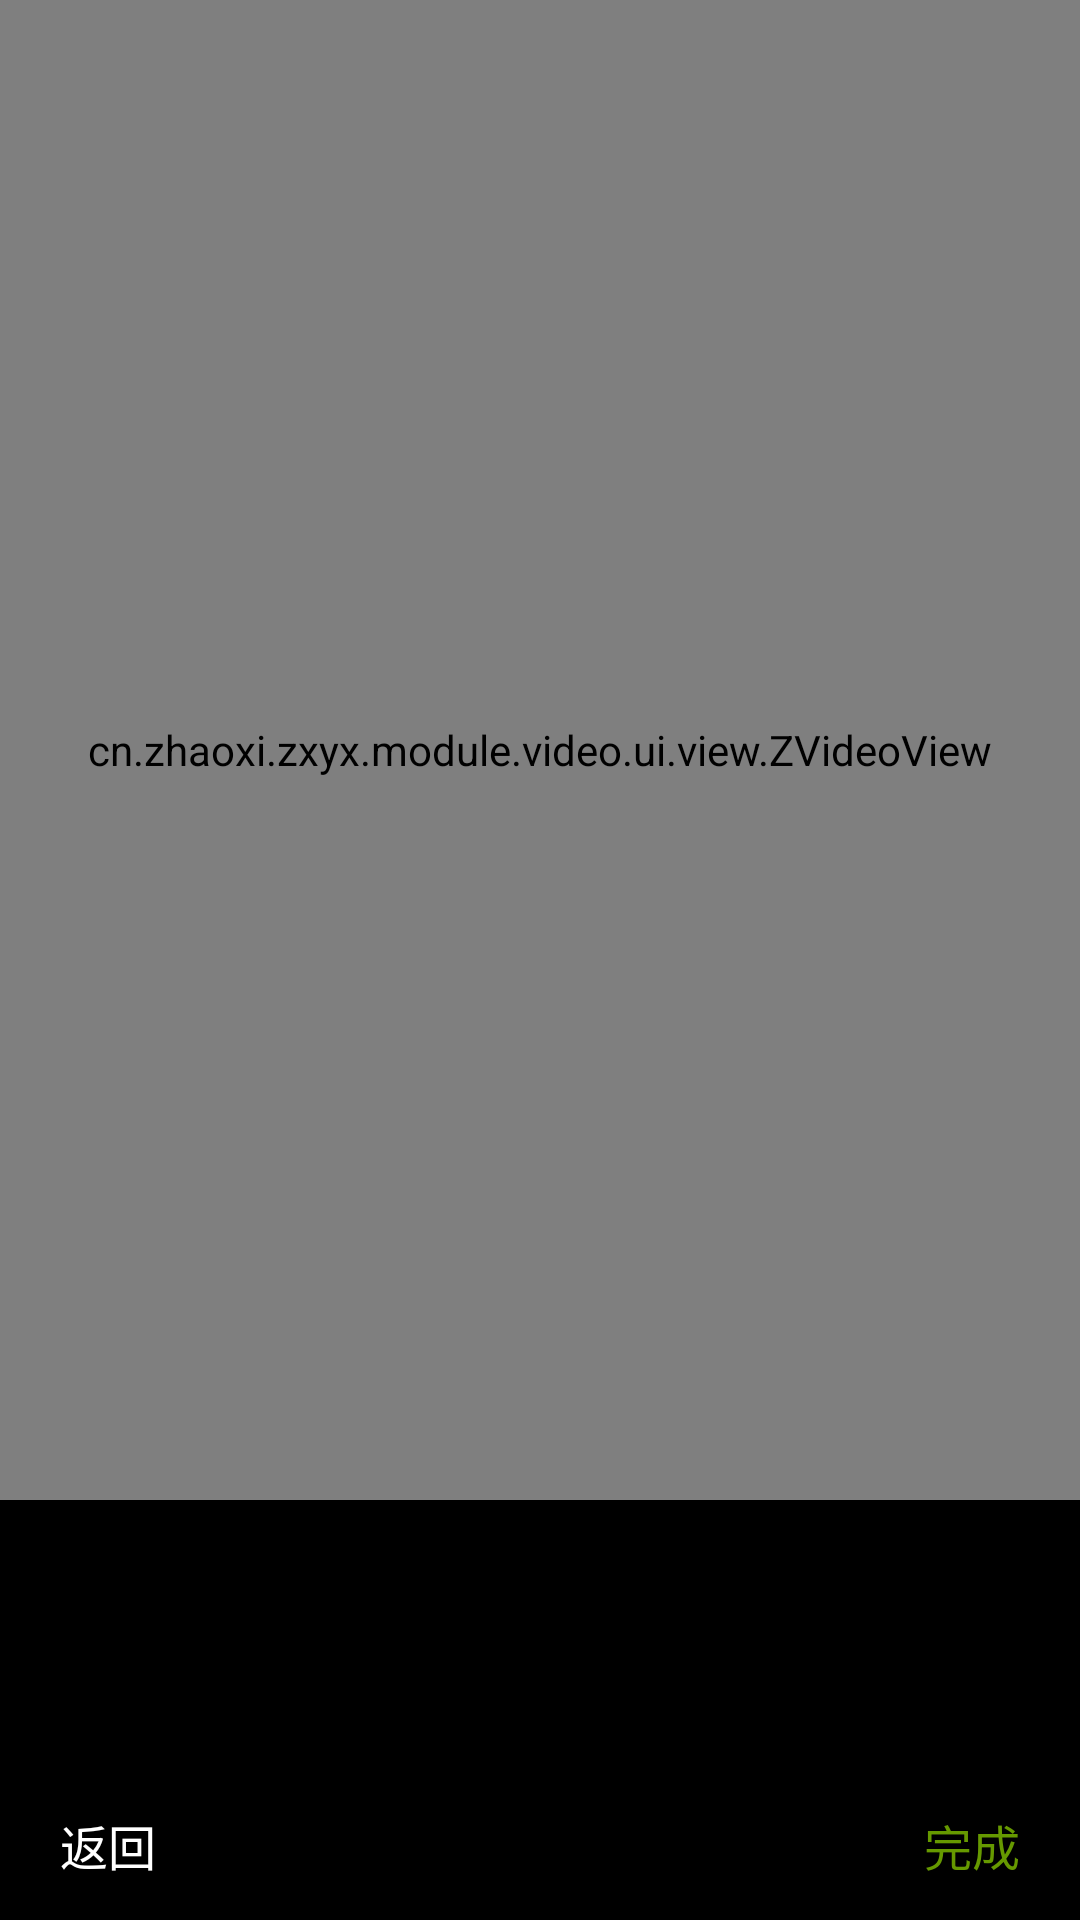

Reconstruct the res/layout file that produces this screen, plus the resources it refers to.
<!-- AndroidManifest.xml: application theme AppTheme -->
<!-- res/layout/video_trimmer_view.xml -->
<?xml version="1.0" encoding="utf-8"?>
<RelativeLayout
    xmlns:android="http://schemas.android.com/apk/res/android"
    xmlns:tools="http://schemas.android.com/tools"
    android:layout_width="match_parent"
    android:layout_height="match_parent"
    >

  <RelativeLayout
      android:id="@+id/layout_surface_view"
      android:layout_width="match_parent"
      android:layout_height="match_parent"
      android:layout_above="@+id/layout"
      android:background="@android:color/black"
      android:gravity="center"
      >

    <cn.zhaoxi.zxyx.module.video.ui.view.ZVideoView
        android:id="@+id/video_loader"
        android:layout_width="match_parent"
        android:layout_height="match_parent"
        android:layout_centerInParent="true"
        />

  </RelativeLayout>

  <RelativeLayout
      android:id="@+id/layout"
      android:layout_width="match_parent"
      android:layout_height="wrap_content"
      android:layout_alignParentBottom="true"
      android:background="@android:color/black"
      >

    <TextView
        android:id="@+id/video_shoot_tip"
        android:layout_width="match_parent"
        android:layout_height="30dp"
        android:layout_alignParentLeft="true"
        android:layout_alignParentStart="true"
        android:layout_alignParentTop="true"
        android:gravity="center"
        android:textColor="@android:color/white"
        android:textSize="12dp"
        tools:text="拖动选择你要发表的10秒以内片段"
        />
    <FrameLayout
        android:id="@+id/video_frames_layout"
        android:layout_width="match_parent"
        android:layout_height="60dp"
        android:layout_below="@+id/video_shoot_tip"
        >

      <androidx.recyclerview.widget.RecyclerView
          android:id="@+id/video_frames_recyclerView"
          android:layout_width="match_parent"
          android:layout_height="50dp"
          android:layout_gravity="bottom"
          tools:background="@android:color/holo_green_light"
          />

      <ImageView
          android:id="@+id/positionIcon"
          android:layout_width="wrap_content"
          android:layout_height="50dp"
          android:layout_gravity="bottom"
          android:layout_marginLeft="35dp"
          android:contentDescription="@null"
          android:src="@drawable/icon_seek_bar"
          />

      <LinearLayout
          android:layout_width="match_parent"
          android:layout_height="wrap_content"
          android:layout_gravity="bottom"
          android:orientation="horizontal"
          >

        <View
            android:layout_width="35dp"
            android:layout_height="50dp"
            android:layout_gravity="bottom"
            android:background="@color/shadow_color"
            />

        <LinearLayout
            android:id="@+id/seekBarLayout"
            android:layout_width="0dp"
            android:layout_height="60dp"
            android:layout_gravity="bottom"
            android:layout_weight="1"
            android:gravity="bottom"
            android:orientation="vertical"
            />

        <View
            android:layout_width="35dp"
            android:layout_height="match_parent"
            android:layout_gravity="bottom"
            android:background="@color/shadow_color"
            />
      </LinearLayout>
    </FrameLayout>

    <FrameLayout
        android:layout_width="match_parent"
        android:layout_height="50dp"
        android:layout_below="@+id/video_frames_layout"
        android:layout_marginLeft="10dp"
        android:layout_marginRight="10dp"
        android:orientation="horizontal"
        android:visibility="visible"
        >

      <TextView
          android:id="@+id/cancelBtn"
          android:layout_width="wrap_content"
          android:layout_height="match_parent"
          android:layout_gravity="left"
          android:gravity="center"
          android:padding="10dp"
          android:text="@string/back"
          android:textColor="@android:color/white"
          android:textSize="16dp"
          />

      <ImageView
          android:id="@+id/icon_video_play"
          android:layout_width="wrap_content"
          android:layout_height="match_parent"
          android:layout_gravity="center"
          android:padding="12dp"
          android:src="@drawable/ic_video_play_black"
          />

      <TextView
          android:id="@+id/finishBtn"
          android:layout_width="wrap_content"
          android:layout_height="match_parent"
          android:layout_gravity="right"
          android:gravity="center"
          android:padding="10dp"
          android:text="@string/finish"
          android:textColor="@android:color/holo_green_dark"
          android:textSize="16dp"
          />

    </FrameLayout>

  </RelativeLayout>
</RelativeLayout>
<!-- resources referenced by this layout -->
<resources>
  <color name="shadow_color">#7F000000</color>
  <string name="back">返回</string>
  <string name="finish">完成</string>
  <style name="AppTheme" parent="AppTheme.Base">
          <item name="toolbarStyle">@style/AppTheme.Toolbar</item>
      </style>
  <style name="AppTheme.Base" parent="Theme.AppCompat.Light.NoActionBar">
          <item name="colorPrimaryDark">@color/colorPrimaryDark</item>
          <item name="colorPrimary">@color/colorPrimary</item>
          <item name="colorAccent">@color/colorAccent</item>
          
          <item name="android:windowBackground">@color/background</item>
          
          
          <item name="android:textColorPrimary">@color/textColorPrimary</item>
          <item name="android:textColorSecondary">@color/textColorSecondary</item>
          <item name="titleTextColor">@color/textColorBasic</item>
          
          <item name="colorButtonNormal">@color/colorAccent</item>
          
          <item name="colorControlHighlight">@color/transparent</item>
      </style>
  <style name="AppTheme.Toolbar" parent="AppTheme.Toolbar.Base" />
  <color name="colorPrimaryDark">@color/white</color>
  <color name="colorPrimary">@color/white</color>
  <color name="colorAccent">@color/grapefruit</color>
  <color name="background">#f5f5f5</color>
  <color name="textColorPrimary">@color/textColorBasic</color>
  <color name="textColorSecondary">#7f7f7f</color>
  <color name="textColorBasic">#333333</color>
  <color name="transparent">#00ffffff</color>
  <style name="AppTheme.Toolbar.Base" parent="Widget.AppCompat.Toolbar">
          <item name="android:background">?attr/colorPrimary</item>
          <item name="titleTextAppearance">@style/AppTheme.Toolbar.TextAppearance</item>
          <item name="popupTheme">@style/Theme.AppCompat.Light</item>
      </style>
  <color name="white">#ffffff</color>
  <color name="grapefruit">#ED5565</color>
  <style name="AppTheme.Toolbar.TextAppearance">
          <item name="android:textSize">@dimen/font_18</item>
          <item name="android:textColor">@color/textColorBasic</item>
      </style>
  <dimen name="font_18">18dp</dimen>
</resources>
